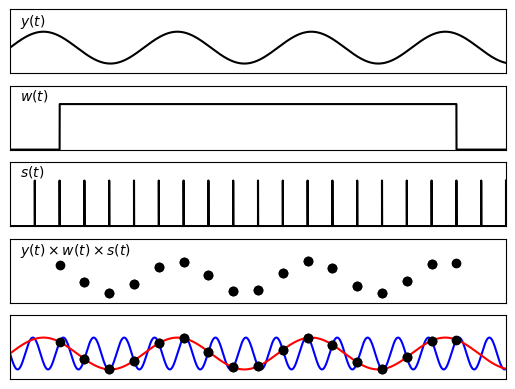

Recreate this plot in Python.
import numpy as np
from matplotlib import pyplot as pl
from matplotlib import gridspec as gs

grid=gs.GridSpec(5,1)

freq=1/27.0
sreq=1/5.0
sqq=1/sreq

x=np.arange(0.0001,100,0.0001)
y=(np.sin(2*np.pi*x*freq)+1)/2.0
w=np.logical_and(x>10,x<90)
s=np.logical_or(x%sqq<0.0001,x%sqq>sqq-0.0001)

fig=pl.figure()
ax1=fig.add_subplot(grid[0,0])
ax1.text(2,1.2,r'$y(t)$')
ax1.set_xlim(0,100)
ax1.set_ylim(-0.3,1.7)
ax1.plot(x,y,'k')
ax1.set_xticks([])
ax1.set_yticks([])
ax2=fig.add_subplot(grid[1,0])
ax2.text(2,1.1,r'$w(t)$')
ax2.set_xlim(0,100)
ax2.set_ylim(-0.0,1.4)
ax2.plot(x,w,'k')
ax2.set_xticks([])
ax2.set_yticks([])
ax3=fig.add_subplot(grid[2,0])
ax3.text(2,1.1,r'$s(t)$')
ax3.set_xlim(0,100)
ax3.set_ylim(-0.0,1.4)
ax3.plot(x,s,'k')
ax3.set_xticks([])
ax3.set_yticks([])
ax4=fig.add_subplot(grid[3,0])
ax4.text(2,1.2,r'$y(t)\times w(t)\times s(t)$')
ax4.set_ylim(-0.3,1.7)
ax4.set_xticks([])
ax4.set_yticks([])
ax4.set_xlim(0,100)
mask=w*s
ax4.plot(x[mask],y[mask],'ok')

ax4=fig.add_subplot(grid[4,0])
ax4.set_ylim(-0.3,1.7)
ax4.set_xticks([])
ax4.set_yticks([])
ax4.set_xlim(0,100)
mask=w*s
ax4.plot(x[mask],y[mask],'ok',zorder=1)

thr=0.001

#for i in np.arange(0,20,0.001):
#   m0=(np.sin(2*np.pi*(x[mask][0]-i)*(sreq-freq))+1)/2.0
#   n0=(np.sin(2*np.pi*(x[mask][1]-i)*(sreq-freq))+1)/2.0
#   o0=(np.sin(2*np.pi*(x[mask][4]-i)*(sreq-freq))+1)/2.0
#   m=m0-y[mask][0]
#   n=n0-y[mask][1]
#   o=o0-y[mask][4]
#   if np.abs(m)<thr and np.abs(n)<thr and np.abs(o)<thr:
#      print i

ax4.plot(x,y,'r',zorder=0)
ax4.plot(x,(np.sin(2*np.pi*(x-3.069)*(sreq-freq))+1)/2.0,'b',zorder=-5)

pl.show()
